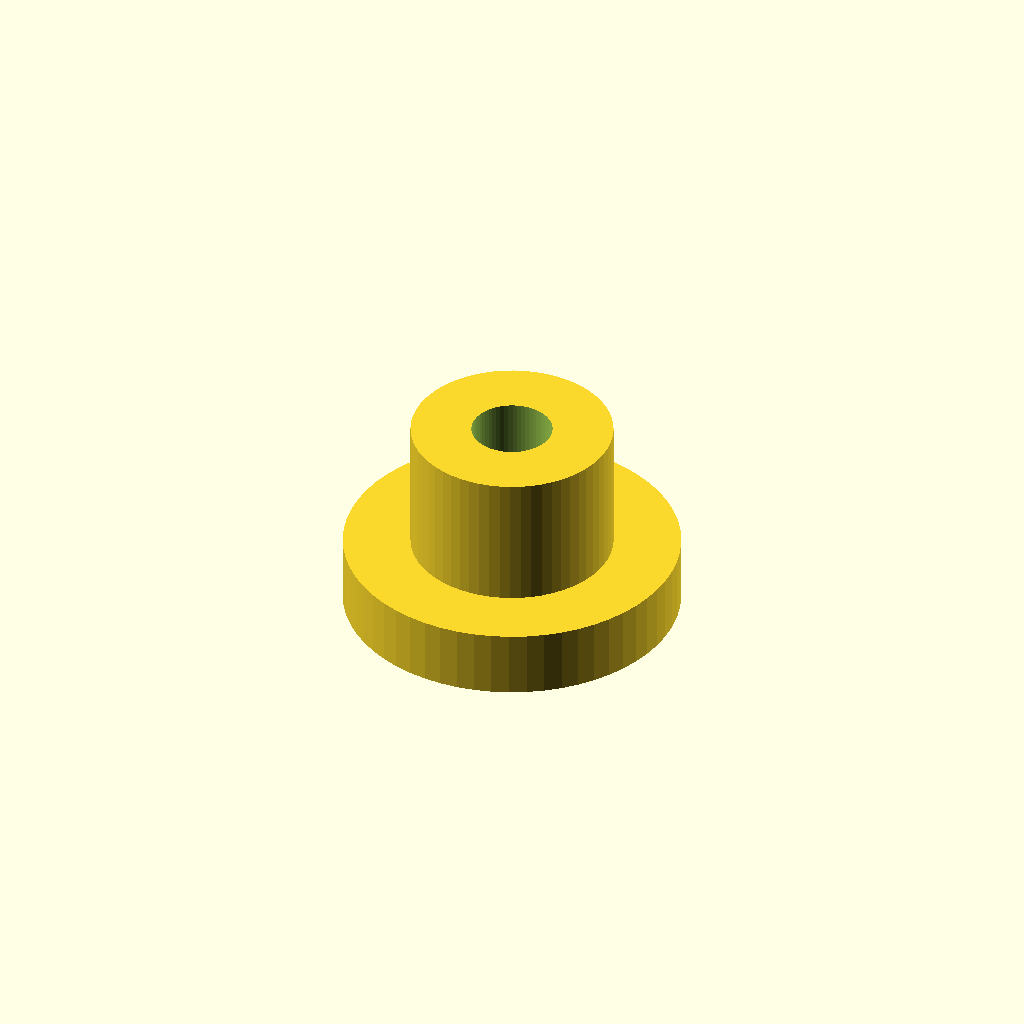
Cell 1: rendered with the file's own defaults.
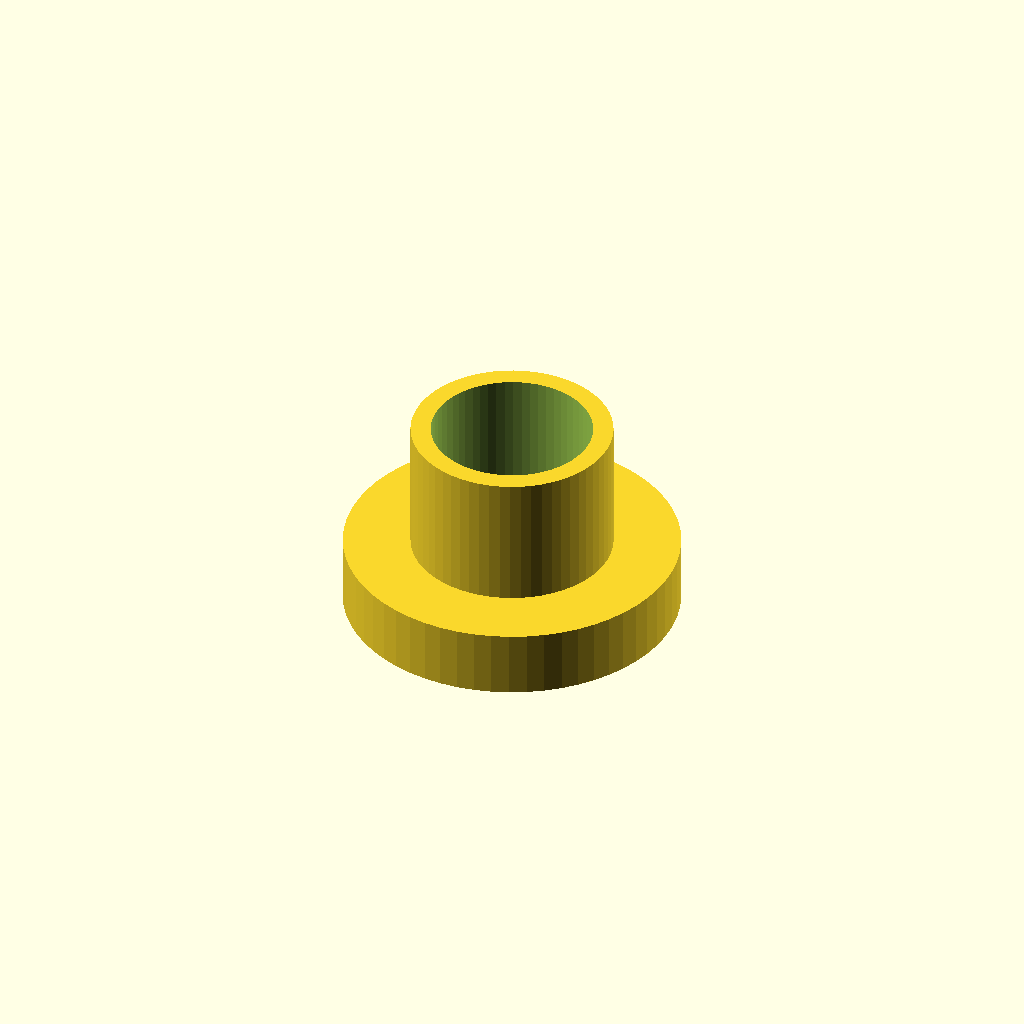
Cell 2: thread_d = 4.8 (everything else at default).
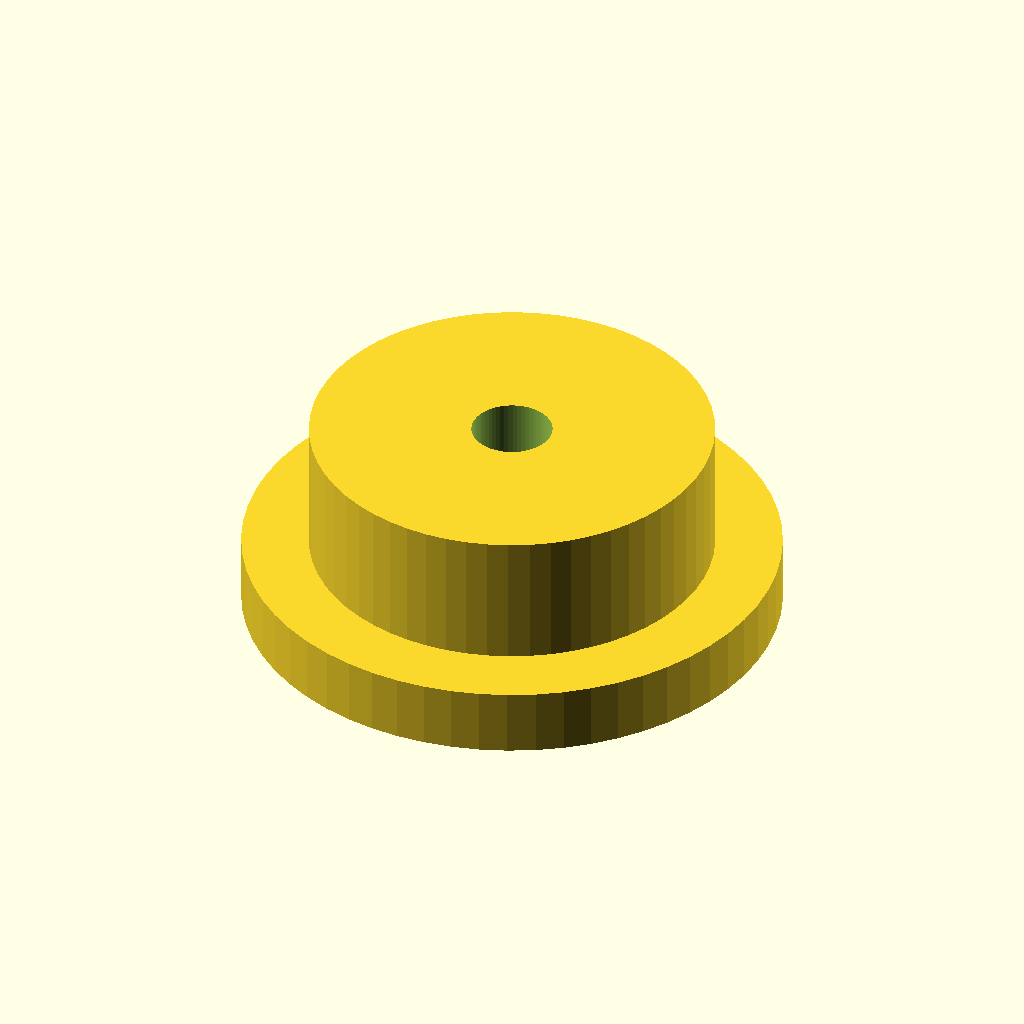
Cell 3: outer_d = 12 (everything else at default).
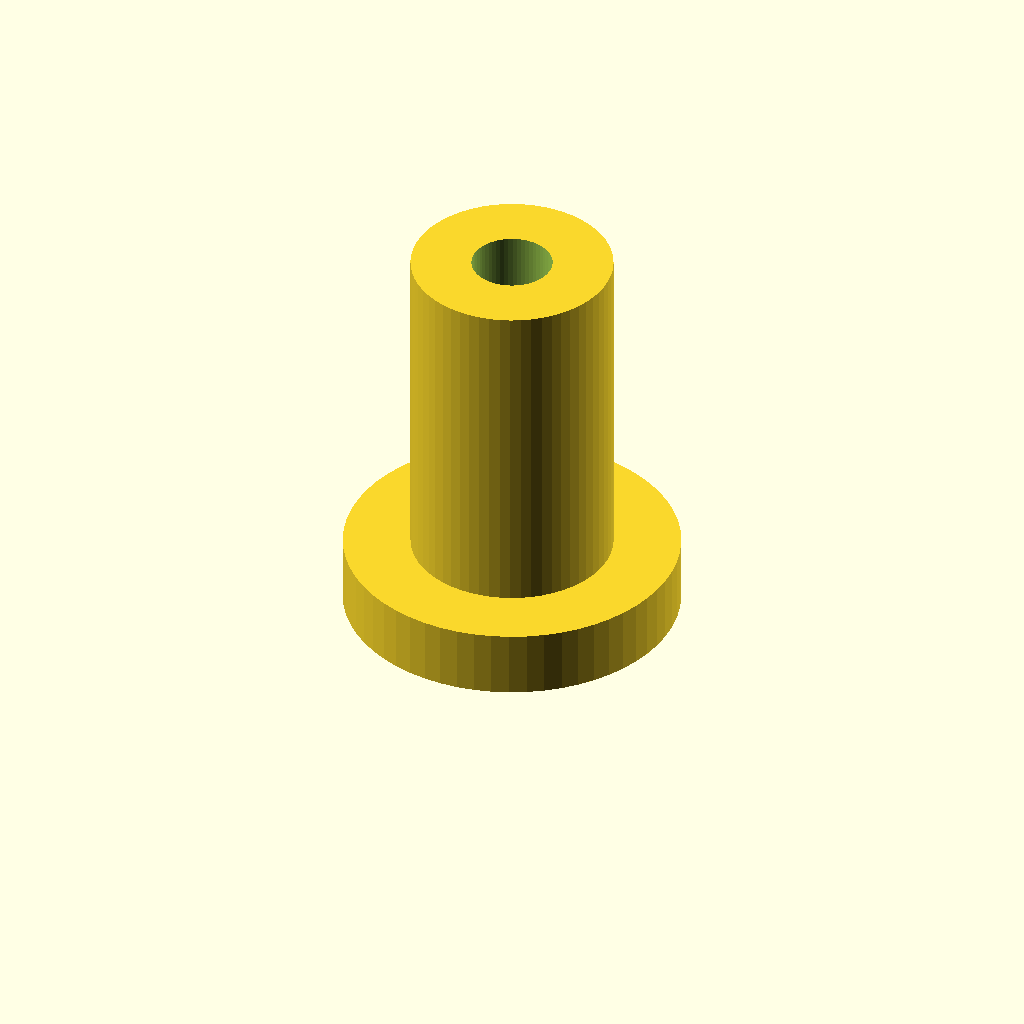
Cell 4: length = 12 (everything else at default).
One fixed orthographic camera (rotation 55°, 0°, 25°; colour scheme Cornfield) for every cell.
The OpenSCAD source (optional_data/data/parts/part_0697.scad):
// Motor mounting standoff.
$fn = 60;
eps = 0.02;
thread_d = 2.4;
outer_d = 6;
length = 6;
difference() {
    union() { cylinder(d=outer_d,h=length); cylinder(d=outer_d+4,h=2); }
    translate([0,0,-eps]) cylinder(d=thread_d,h=length+2*eps);
}
Customizer parameters (derived from the source; name, type, default, range or options):
eps: number, default 0.02
thread_d: number, default 2.4
outer_d: number, default 6
length: number, default 6
